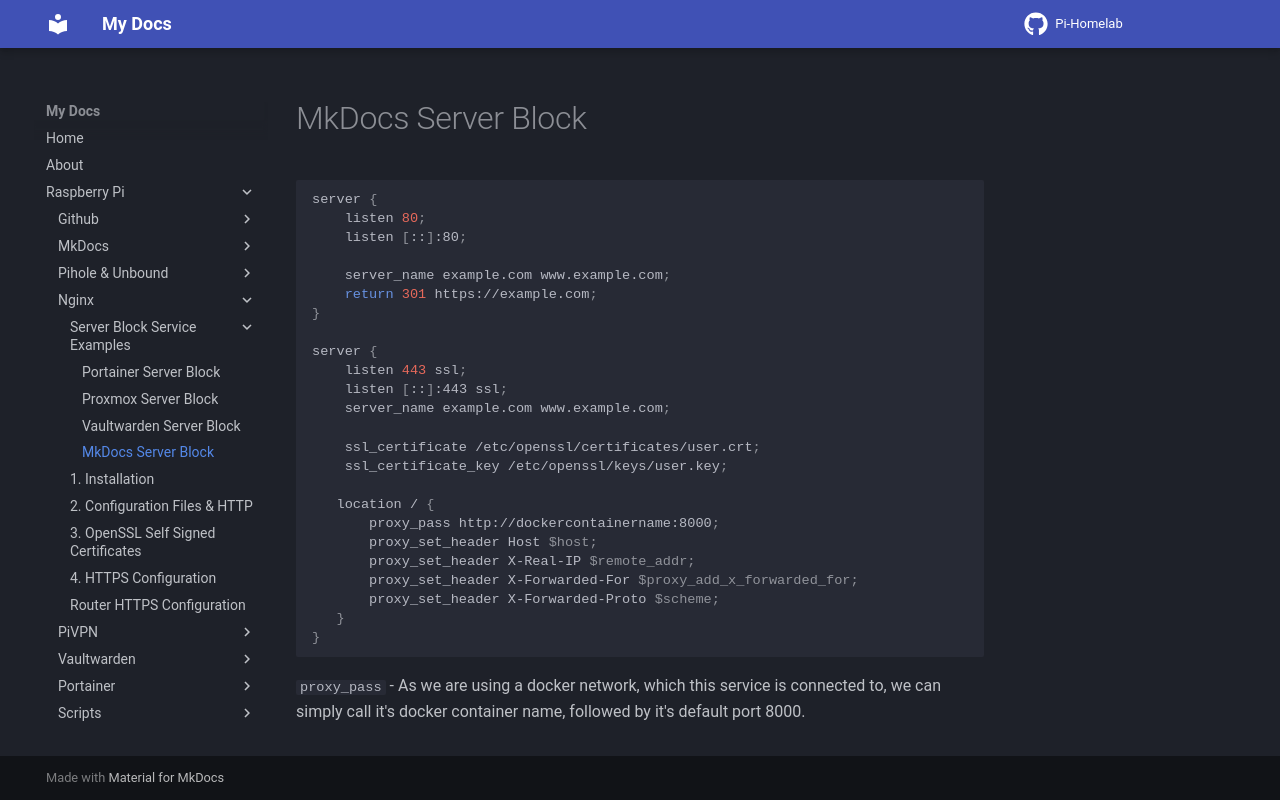

repository: f0oney/Pi-Homelab · page: MkDocs Server Block/index.html · generator: mkdocs

```bash
server {
    listen 80;
    listen [::]:80;

    server_name example.com www.example.com;
    return 301 https://example.com;
}

server {
    listen 443 ssl;
    listen [::]:443 ssl;
    server_name example.com www.example.com;

    ssl_certificate /etc/openssl/certificates/user.crt;
    ssl_certificate_key /etc/openssl/keys/user.key;

   location / {
       proxy_pass http://dockercontainername:8000;
       proxy_set_header Host $host;
       proxy_set_header X-Real-IP $remote_addr;
       proxy_set_header X-Forwarded-For $proxy_add_x_forwarded_for;
       proxy_set_header X-Forwarded-Proto $scheme;
   }
}
```

`proxy_pass` - As we are using a docker network, which this service is connected to, we can simply call it's docker container name, followed by it's default port 8000.
